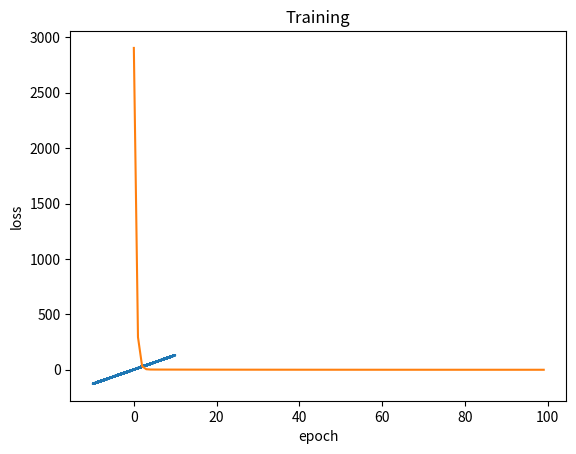

Python code for this plot:
from os import initgroups
import numpy as np

import matplotlib.pyplot as plt

np.random.seed(42)

observations = 1000

x = np.random.uniform(low=-10, high=10, size= (observations, 1))

print(x.shape)

noise = np.random.uniform(-1, 1, (observations,1))
targets = 13*x+2 +noise
print(targets.shape)

plt.plot(x,targets)
plt.ylabel("Targets")
plt.xlabel("Input")
plt.title("Data")
plt.show()

init_range = 0.1
weights = np.random.uniform(low= -init_range, high=init_range, size = (1, 1))
biases = np.random.uniform(low= -init_range, high= init_range, size = 1)

learning_rate = 0.02

losses = []

for i in range(100):
    outputs = np.dot(x, weights)+biases
    deltas = outputs-targets
    loss = np.sum(deltas**2) / 2 / observations

    print(loss)

    losses.append(loss)

    deltas_scaled = deltas / observations

    weights = weights-learning_rate*np.dot(x.T, deltas_scaled)
    biases = biases -learning_rate*np.sum(deltas_scaled)

plt.plot(range(100), losses)
plt.ylabel('loss')
plt.xlabel('epoch')
plt.title("Training")
plt.show()

print(weights, biases)